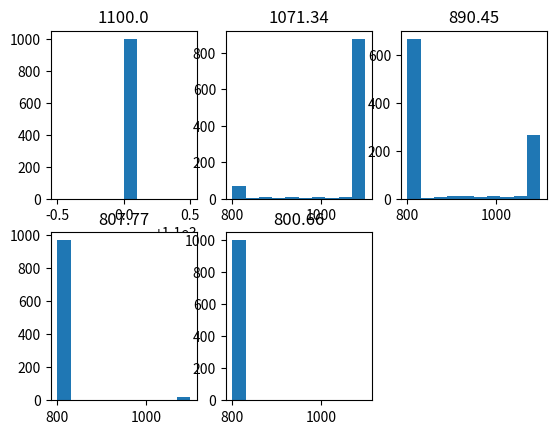

This chart was generated by the following Python code:

import numpy as np
import matplotlib.pyplot as plt
import random


def _calc_dis(p1,p2):
    return np.sqrt(np.sum((p1-p2)**2))

# Kuang 2012, Figure 1: Average ocular drift speeds (D), and lengths (E)
drift_size=0.17 # degree

unit_time=10 # ms
sigma=0.33

target_pos=np.array([0,0])

# Zhang 2010
dwell_time_minimum=800
tt=np.array([1.23,1.72,2.15,2.64,3.07]) 



for j in range(len(tt)):
	target_size=tt[j]# degrees

	dis_to_target=target_size
	dwell_time=[]
	
	for i in range(1000): 

		# choose a random point at the first point entering the target region
		while dis_to_target>=target_size/2:
			start=np.random.uniform(low=-target_size/2,high=target_size/2,size=(2,))
			dis_to_target=_calc_dis(start,target_pos)


		x=start[0]
		y=start[1]

		trial_time=0

		time_count=0
		tiral_count=0

		new_pos=start

		while time_count<dwell_time_minimum and tiral_count<110:


			'''
			x+=random.choice([-drift_size,drift_size])
			y+=random.choice([-drift_size,drift_size])

			new_pos=np.array([x,y])
			'''

			new_pos=np.random.normal(target_pos,sigma,(2,))
			dis_to_target=_calc_dis(new_pos,target_pos)
			time_count+=unit_time
			trial_time+=unit_time
			tiral_count+=1

			if dis_to_target>=target_size/2:

				while dis_to_target>=target_size/2:
					start=np.random.uniform(low=-target_size/2,high=target_size/2,size=(2,))
					dis_to_target=_calc_dis(start,target_pos)

				x=start[0]
				y=start[1]
				time_count=0

		print(f'all_time is {trial_time} ms')

		dwell_time.append(trial_time)
	plt.subplot(2,3,j+1)
	plt.hist(dwell_time)
	plt.title((np.mean(dwell_time)))

plt.show()


